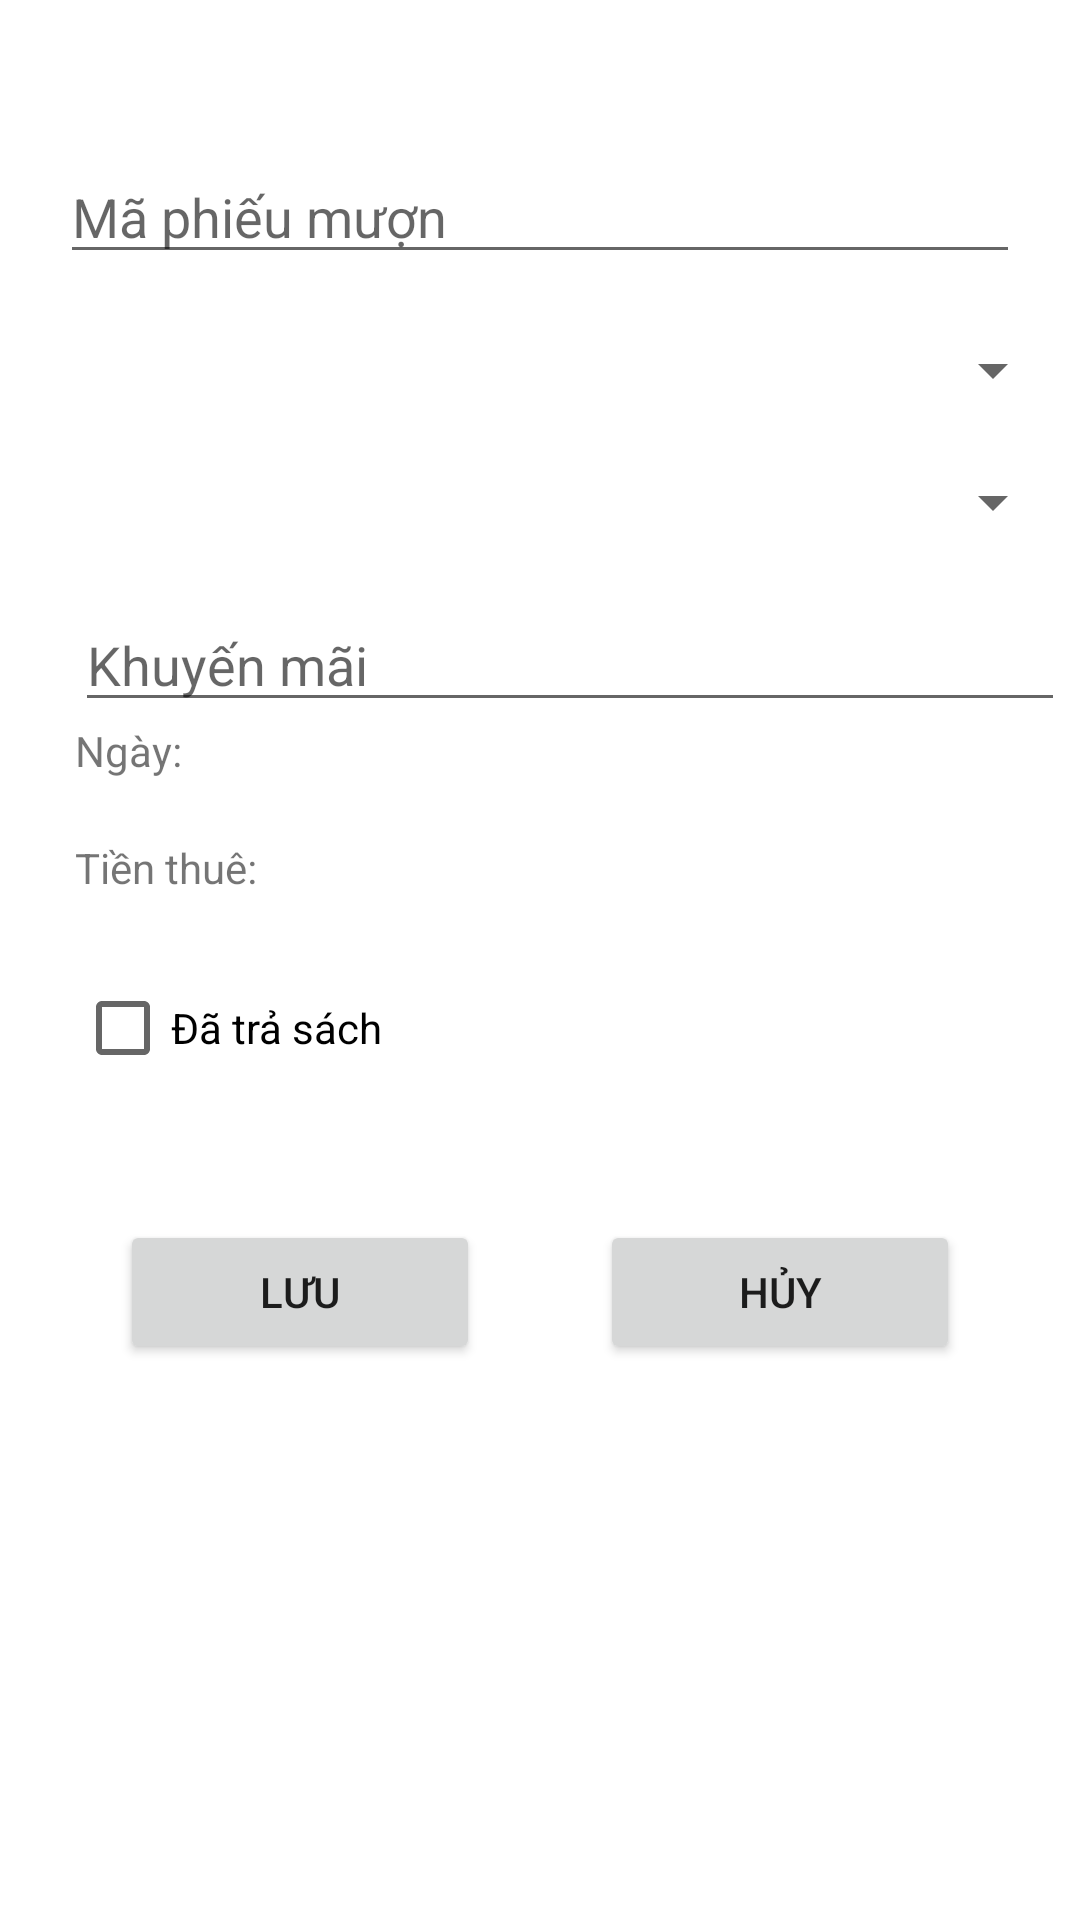

Write the Android layout XML for this screen, with the resource values it uses.
<!-- AndroidManifest.xml: application theme Theme.Libmana -->
<!-- res/layout/phieu_muon_dialog.xml -->
<?xml version="1.0" encoding="utf-8"?>
<LinearLayout xmlns:android="http://schemas.android.com/apk/res/android"
    android:orientation="vertical"
    android:layout_width="300dp"
    android:layout_height="match_parent">

    <EditText
        android:id="@+id/edMaPM"
        android:layout_width="match_parent"
        android:layout_height="wrap_content"
        android:hint="Mã phiếu mượn"
        android:layout_marginTop="50dp"
        android:layout_marginBottom="20dp"
        android:layout_marginLeft="20dp"
        android:layout_marginRight="20dp"/>

    <Spinner
        android:id="@+id/spMaTV"
        android:layout_width="match_parent"
        android:layout_height="wrap_content"
        android:layout_marginBottom="20dp"
        android:layout_marginLeft="25dp"
        android:layout_marginRight="5dp"/>
    <Spinner
        android:id="@+id/spMaSach"
        android:layout_width="match_parent"
        android:layout_height="wrap_content"
        android:layout_marginBottom="20dp"
        android:layout_marginLeft="25dp"
        android:layout_marginRight="5dp"/>

    <EditText
        android:id="@+id/edKhuyenMai"
        android:layout_width="match_parent"
        android:layout_height="wrap_content"
        android:hint="Khuyến mãi"
        android:layout_marginLeft="25dp"
        android:layout_marginRight="5dp"/>
    
    <TextView
        android:id="@+id/tvNgay"
        android:layout_width="match_parent"
        android:layout_height="wrap_content"
        android:text="Ngày: "
        android:layout_marginBottom="20dp"
        android:layout_marginLeft="25dp"
        android:layout_marginRight="5dp"/>
    <TextView
        android:id="@+id/tvTienThue"
        android:layout_width="match_parent"
        android:layout_height="wrap_content"
        android:text="Tiền thuê: "
        android:layout_marginBottom="20dp"
        android:layout_marginLeft="25dp"
        android:layout_marginRight="5dp"/>
    <CheckBox
        android:id="@+id/chkTraSach"
        android:layout_width="wrap_content"
        android:layout_height="wrap_content"
        android:text="Đã trả sách"
        android:layout_marginBottom="20dp"
        android:layout_marginLeft="25dp"
        android:layout_marginRight="5dp"/>

    <LinearLayout
        android:layout_width="match_parent"
        android:layout_height="wrap_content"
        android:orientation="horizontal"
        android:layout_margin="20dp">
        <Button
            android:id="@+id/btnSavePM"
            android:layout_width="wrap_content"
            android:layout_height="wrap_content"
            android:text="Lưu"
            android:drawableStart="@drawable/ic_save"
            android:layout_marginHorizontal="20dp"
            android:layout_weight="1"
            android:drawableLeft="@drawable/ic_save" />
        <Button
            android:id="@+id/btnCancelPM"
            android:layout_width="wrap_content"
            android:layout_height="wrap_content"
            android:text="Hủy"
            android:drawableStart="@drawable/ic_logout"
            android:layout_marginHorizontal="20dp"
            android:layout_weight="1"
            android:drawableLeft="@drawable/ic_logout" />
    </LinearLayout>

</LinearLayout>
<!-- resources referenced by this layout -->
<resources>
  <style name="Theme.Libmana" parent="Theme.MaterialComponents.DayNight.NoActionBar">
          
          <item name="colorPrimary">@color/purple_500</item>
          <item name="colorPrimaryVariant">@color/purple_700</item>
          <item name="colorOnPrimary">@color/white</item>
          
          <item name="colorSecondary">@color/teal_200</item>
          <item name="colorSecondaryVariant">@color/teal_700</item>
          <item name="colorOnSecondary">@color/black</item>
          
          <item name="android:statusBarColor" tools:targetApi="l">?attr/colorPrimaryVariant</item>
          
      </style>
  <color name="purple_500">#FF6200EE</color>
  <color name="purple_700">#FF3700B3</color>
  <color name="white">#FFFFFFFF</color>
  <color name="teal_200">#FF03DAC5</color>
  <color name="teal_700">#FF018786</color>
  <color name="black">#FF000000</color>
</resources>
